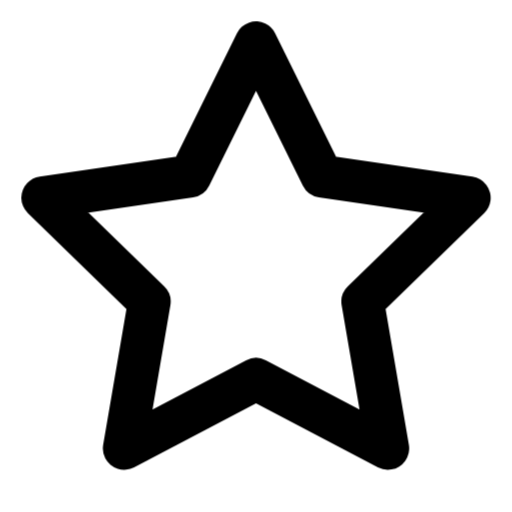
t = 0.00 s
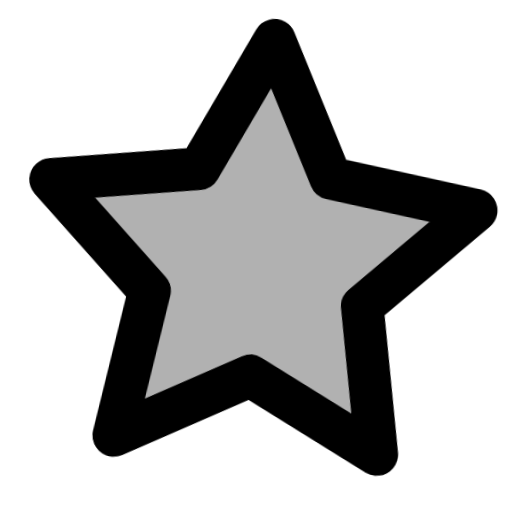
t = 0.30 s
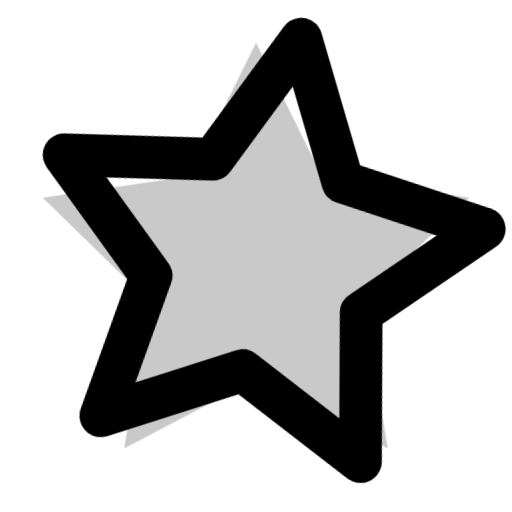
t = 0.67 s
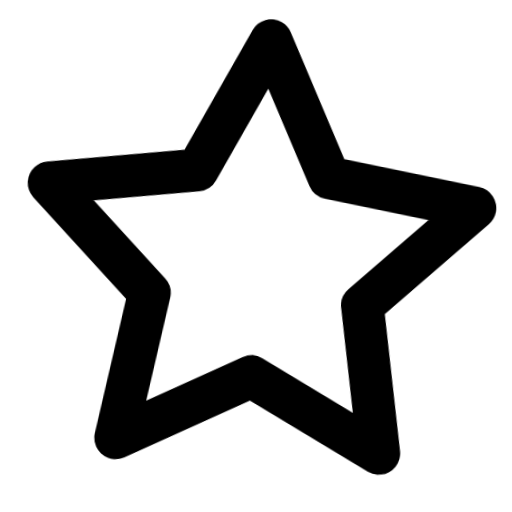
t = 0.93 s
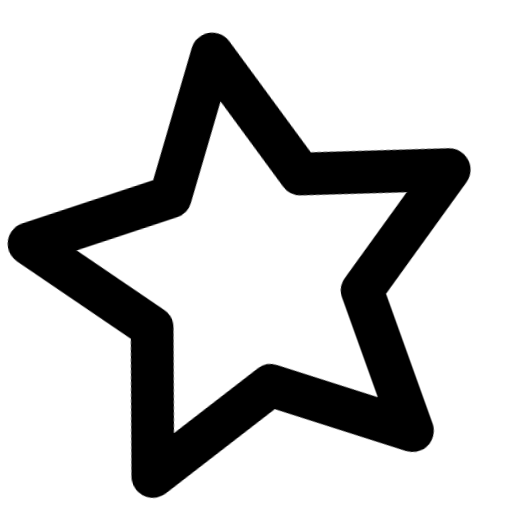
t = 1.33 s
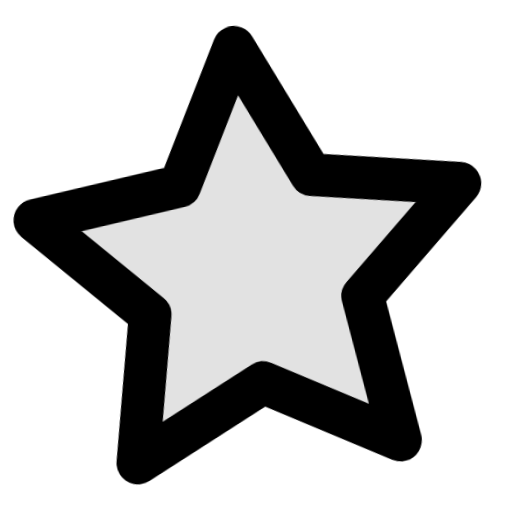
t = 1.67 s

The animated SVG that drew these frames (rendered in a browser with its animation timeline set to each time). Animation: 2 CSS @keyframes rules; one cycle of 2.00 s, repeats indefinitely.

<svg xmlns="http://www.w3.org/2000/svg" viewBox="0 0 24 24" fill="none" stroke="currentColor" stroke-width="2" stroke-linecap="round" stroke-linejoin="round">
  <style>/* CSS fallback for former SMIL animations */
@keyframes kf-yildiz-1 {
  0.000% { transform: rotate(0deg); }
  33.333% { transform: rotate(10deg); }
  66.667% { transform: rotate(-10deg); }
  100.000% { transform: rotate(0deg); }
}
.fx-yildiz-1 { animation: kf-yildiz-1 2s ease-in-out 0s infinite; transform-box: fill-box; }

@keyframes kf-yildiz-2 {
  0.000% { opacity: 0; }
  30.000% { opacity: 0.4; }
  60.000% { opacity: 0; }
  100.000% { opacity: 0; }
}
.fx-yildiz-2 { animation: kf-yildiz-2 1.5s ease-in-out 0s infinite; }
</style><g style="transform-origin: 12px 12px" class="fx-yildiz-1"><polygon points="12 2 15.09 8.26 22 9.27 17 14.14 18.18 21.02 12 17.77 5.82 21.02 7 14.14 2 9.27 8.91 8.26 12 2" /></g><polygon points="12 2 15.09 8.26 22 9.27 17 14.14 18.18 21.02 12 17.77 5.82 21.02 7 14.14 2 9.27 8.91 8.26 12 2" fill="currentColor" stroke="none" class="fx-yildiz-2" />
</svg>